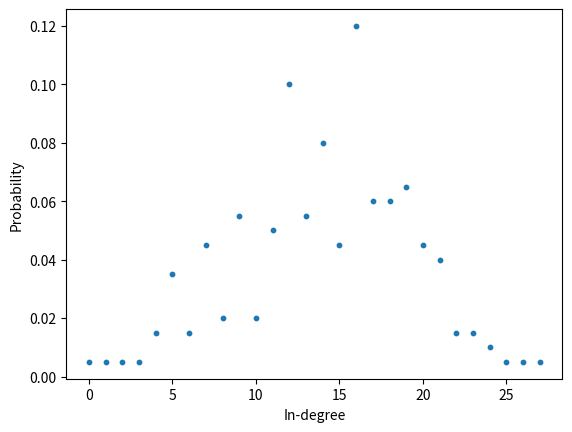
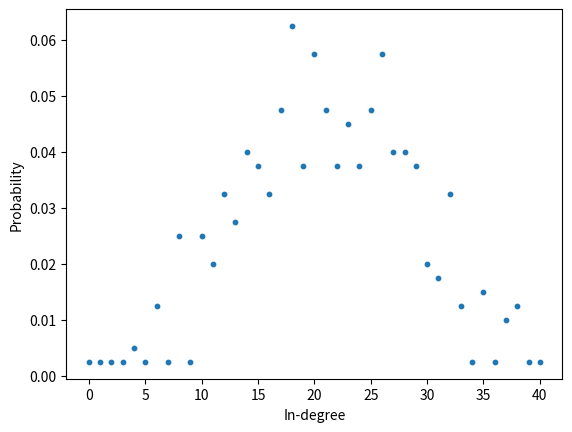
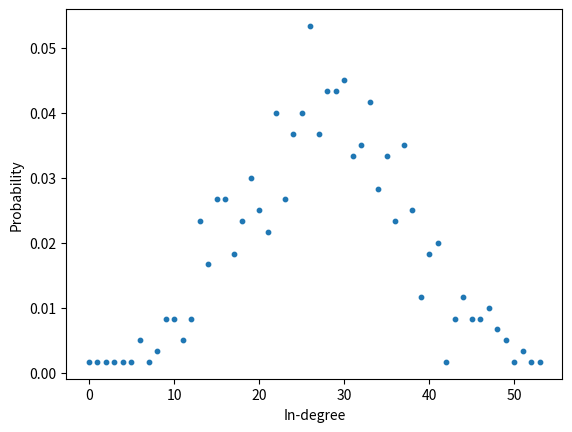
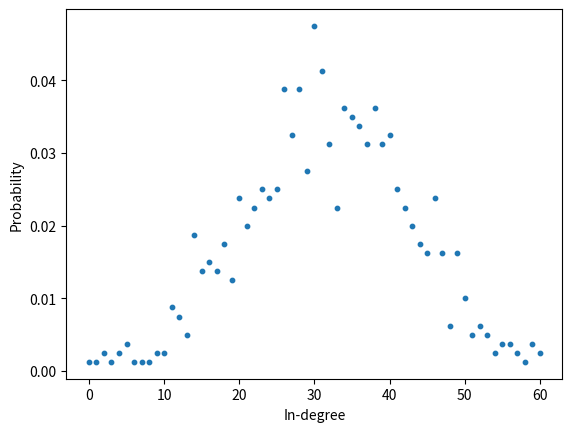

Here is the Python script that generated these plots, in order:
import numpy as np
import random
import matplotlib.pyplot as plt


def ER(n,p):
    V = [x for x in range(n)]
    E = []
    for i in V:
        for j in V:
            a = random.uniform(0, 1)
            if a < p and i != j:
                E.append((i, j))
    return V, E

def in_degree(E, n):
    cont = 0
    for x in E:
        if x[1] == n:
            cont+=1
    return cont

def tot_in_degree(V, E):
    in_degrees = np.zeros(len(V))

    for i in V:
        in_degrees[in_degree(E, i)]+=1

    real_in_degrees = [(x/len(V)) for x in in_degrees if x!=0]

    return real_in_degrees


if __name__ == '__main__':

    for i in range(4):

        n = 200*(i+1)
        p = 0.8

        fig, ax = plt.subplots()
        # ax.set_xscale('log', basex=10)
        # ax.set_yscale('log', basey=10)

        axes = plt.gca()
        # axes.set_xlim([1, 400])

        vertices, edges = ER(n, p)
        real_in_degrees = tot_in_degree(vertices, edges)
        plt.xlabel("In-degree")
        plt.ylabel("Probability")

        ax.scatter(np.arange(len(real_in_degrees)), real_in_degrees, s=10)
        plt.savefig("es2_{}.png".format(i))